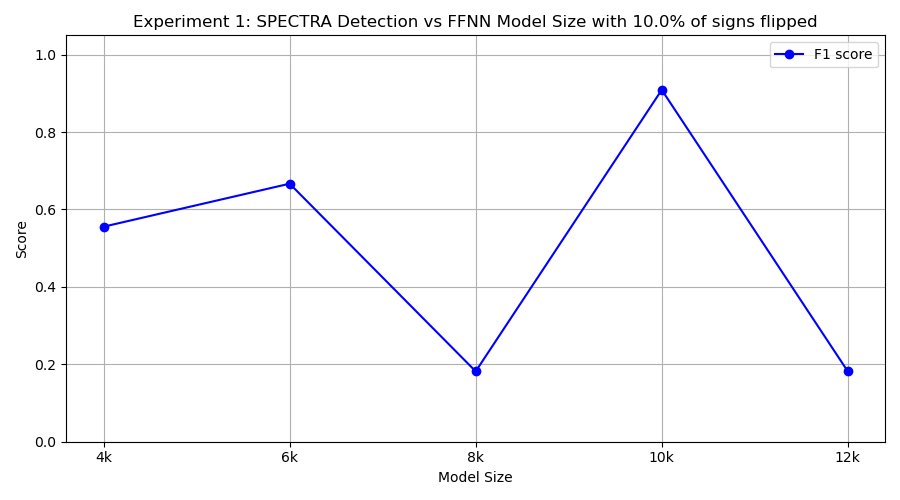

Source data for this figure (header and first rows):
model_class, tp, fp, tn, fn, precision, recall, f1
FourKMLP, 5, 3, 7, 5, 0.625, 0.5, 0.5556
SixKMLP, 10, 10, 0, 0, 0.5, 1.0, 0.6667
EightKMLP, 1, 0, 10, 9, 1.0, 0.1, 0.1818
TenKMLP, 10, 2, 8, 0, 0.8333, 1.0, 0.9091
TwelveKMLP, 1, 0, 10, 9, 1.0, 0.1, 0.1818
